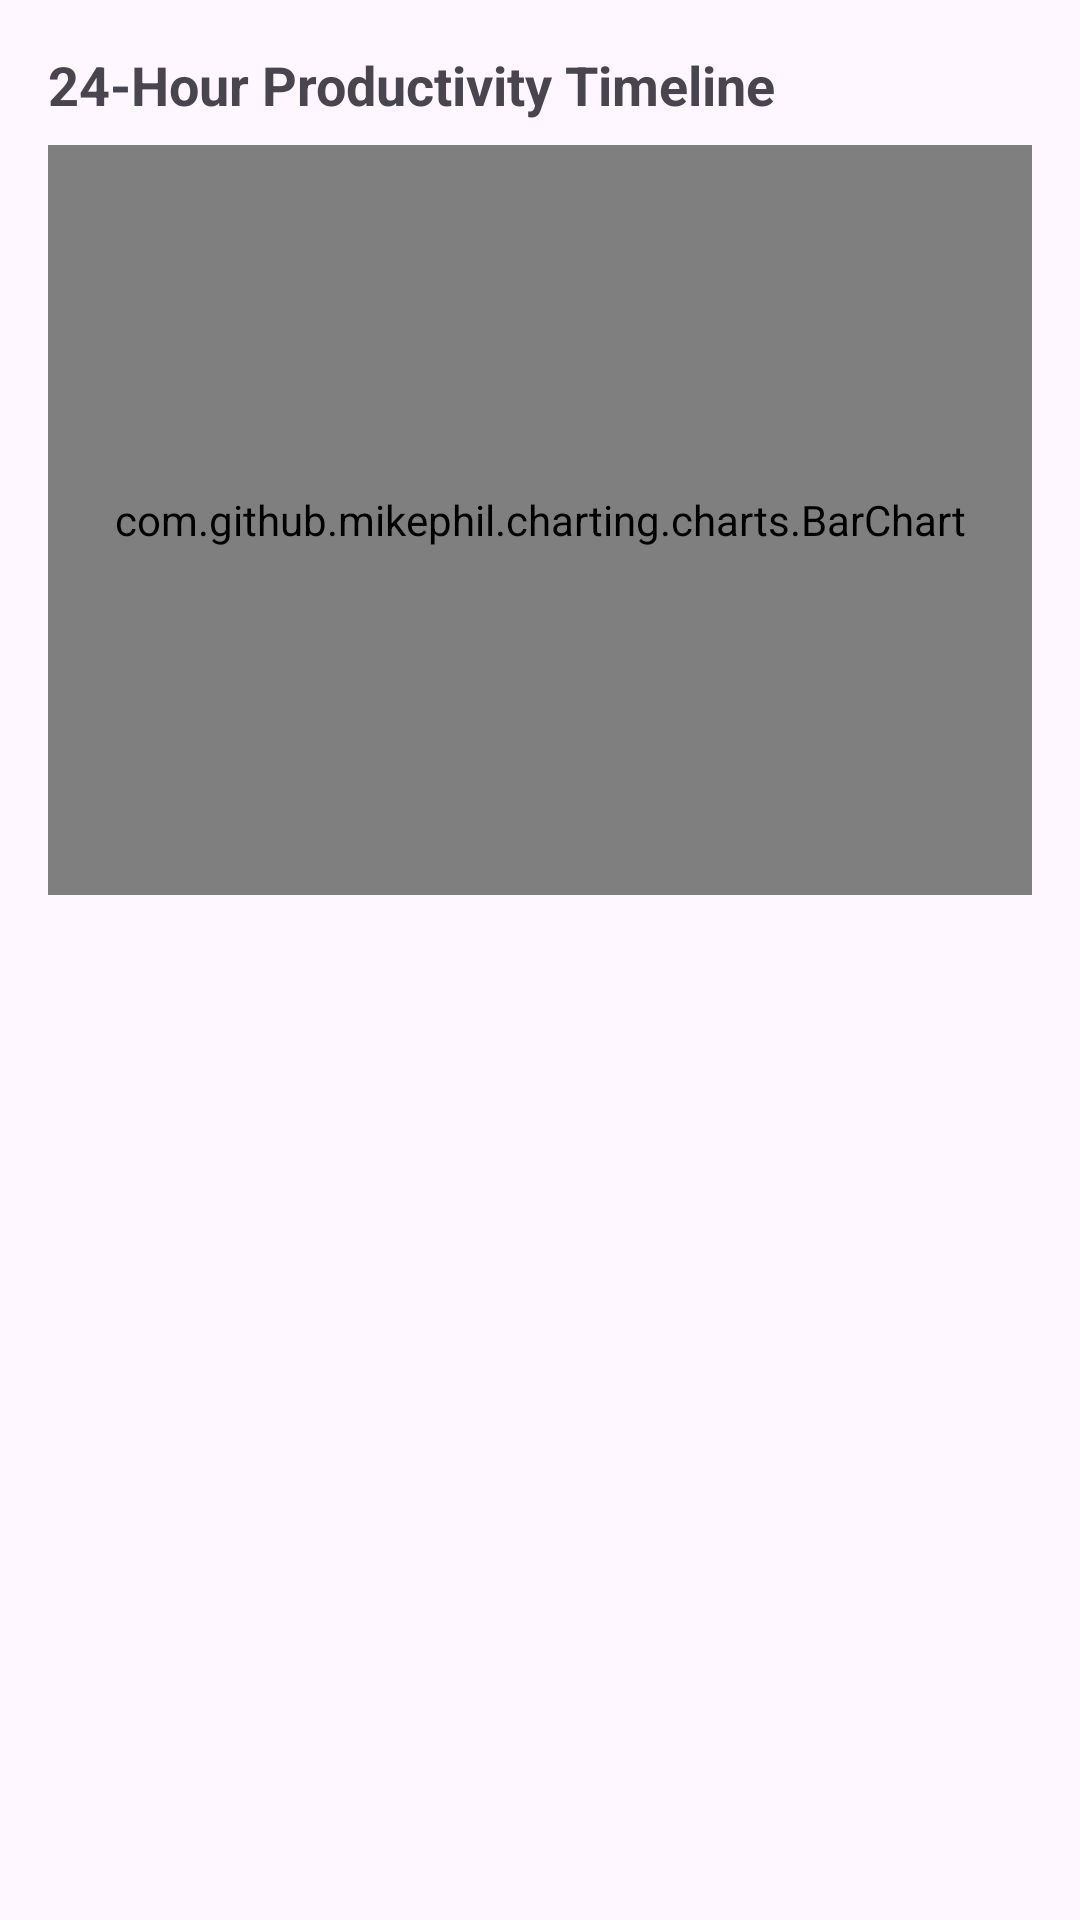

Android layout source for this screen:
<!-- AndroidManifest.xml: application theme Theme.MindBricks -->
<!-- res/layout/view_daily_timeline_chart.xml -->
<?xml version="1.0" encoding="utf-8"?>
<LinearLayout xmlns:android="http://schemas.android.com/apk/res/android"
    android:layout_width="match_parent"
    android:layout_height="wrap_content"
    android:orientation="vertical"
    android:padding="16dp">

    <TextView
        android:layout_width="wrap_content"
        android:layout_height="wrap_content"
        android:text="24-Hour Productivity Timeline"
        android:textSize="18sp"
        android:textStyle="bold"
        android:layout_marginBottom="8dp" />

    <com.github.mikephil.charting.charts.BarChart
        android:id="@+id/dailyTimelineChart"
        android:layout_width="match_parent"
        android:layout_height="250dp" />

</LinearLayout>
<!-- resources referenced by this layout -->
<resources>
  <style name="Theme.MindBricks" parent="Base.Theme.MindBricks" />
  <style name="Base.Theme.MindBricks" parent="Theme.Material3.Light">
          
          
      </style>
</resources>
